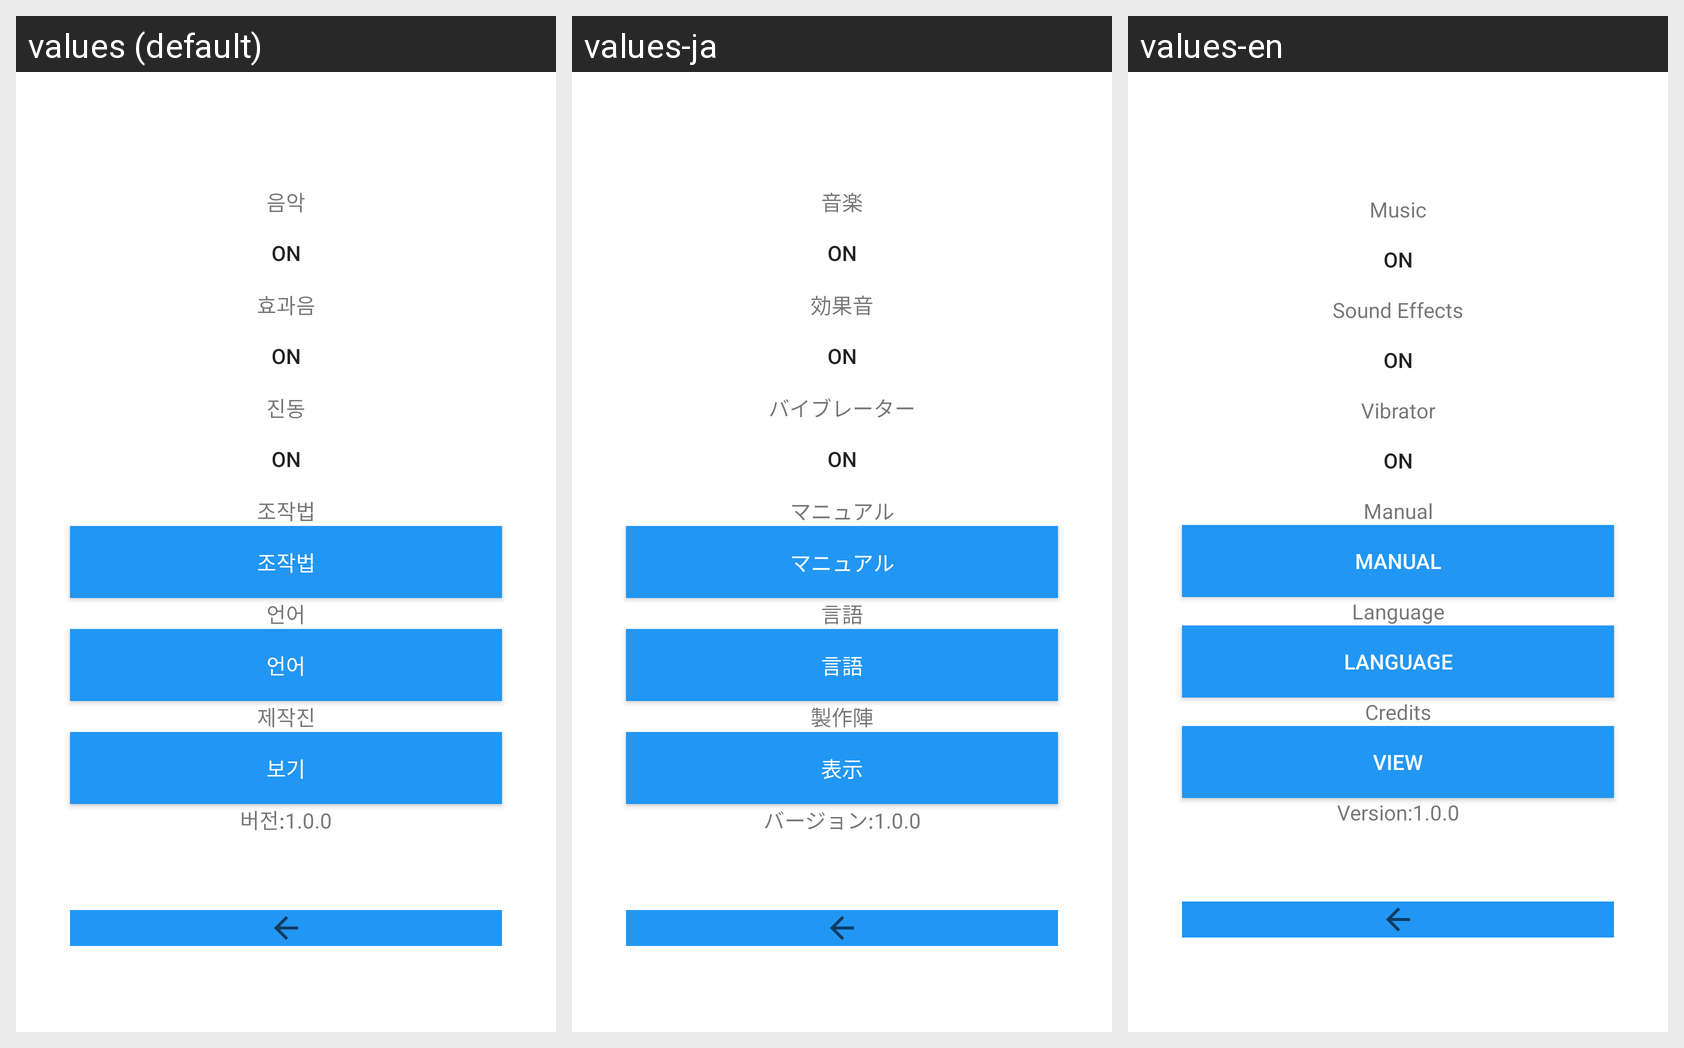

The Android screen above is rendered under several locales of the same app. Produce the string resources it draws, with the default and per-locale values.
Android screen res/layout/setting.xml rendered under 3 locales, left to right: values (default), values-ja, values-en. Device: Nexus 5 (rendered at 1080×1920; each locale shown at half size, 540×960, under a caption strip naming it); theme AppTheme.
Strings drawn on this screen, with the default value and each locale's value (text and hints the layout hard-codes, and strings that could not be matched under every locale, appear in the picture but are not listed):

backgroud_music
  values: 음악
  values-ja: 音楽
  values-en: Music

sound_effects
  values: 효과음
  values-ja: 効果音
  values-en: Sound Effects

vibrator
  values: 진동
  values-ja: バイブレーター
  values-en: Vibrator

manual
  values: 조작법
  values-ja: マニュアル
  values-en: Manual

language
  values: 언어
  values-ja: 言語
  values-en: Language

crew
  values: 제작진
  values-ja: 製作陣
  values-en: Credits

view
  values: 보기
  values-ja: 表示
  values-en: View

version
  values: 버전:1.0.0
  values-ja: バージョン:1.0.0
  values-en: Version:1.0.0
